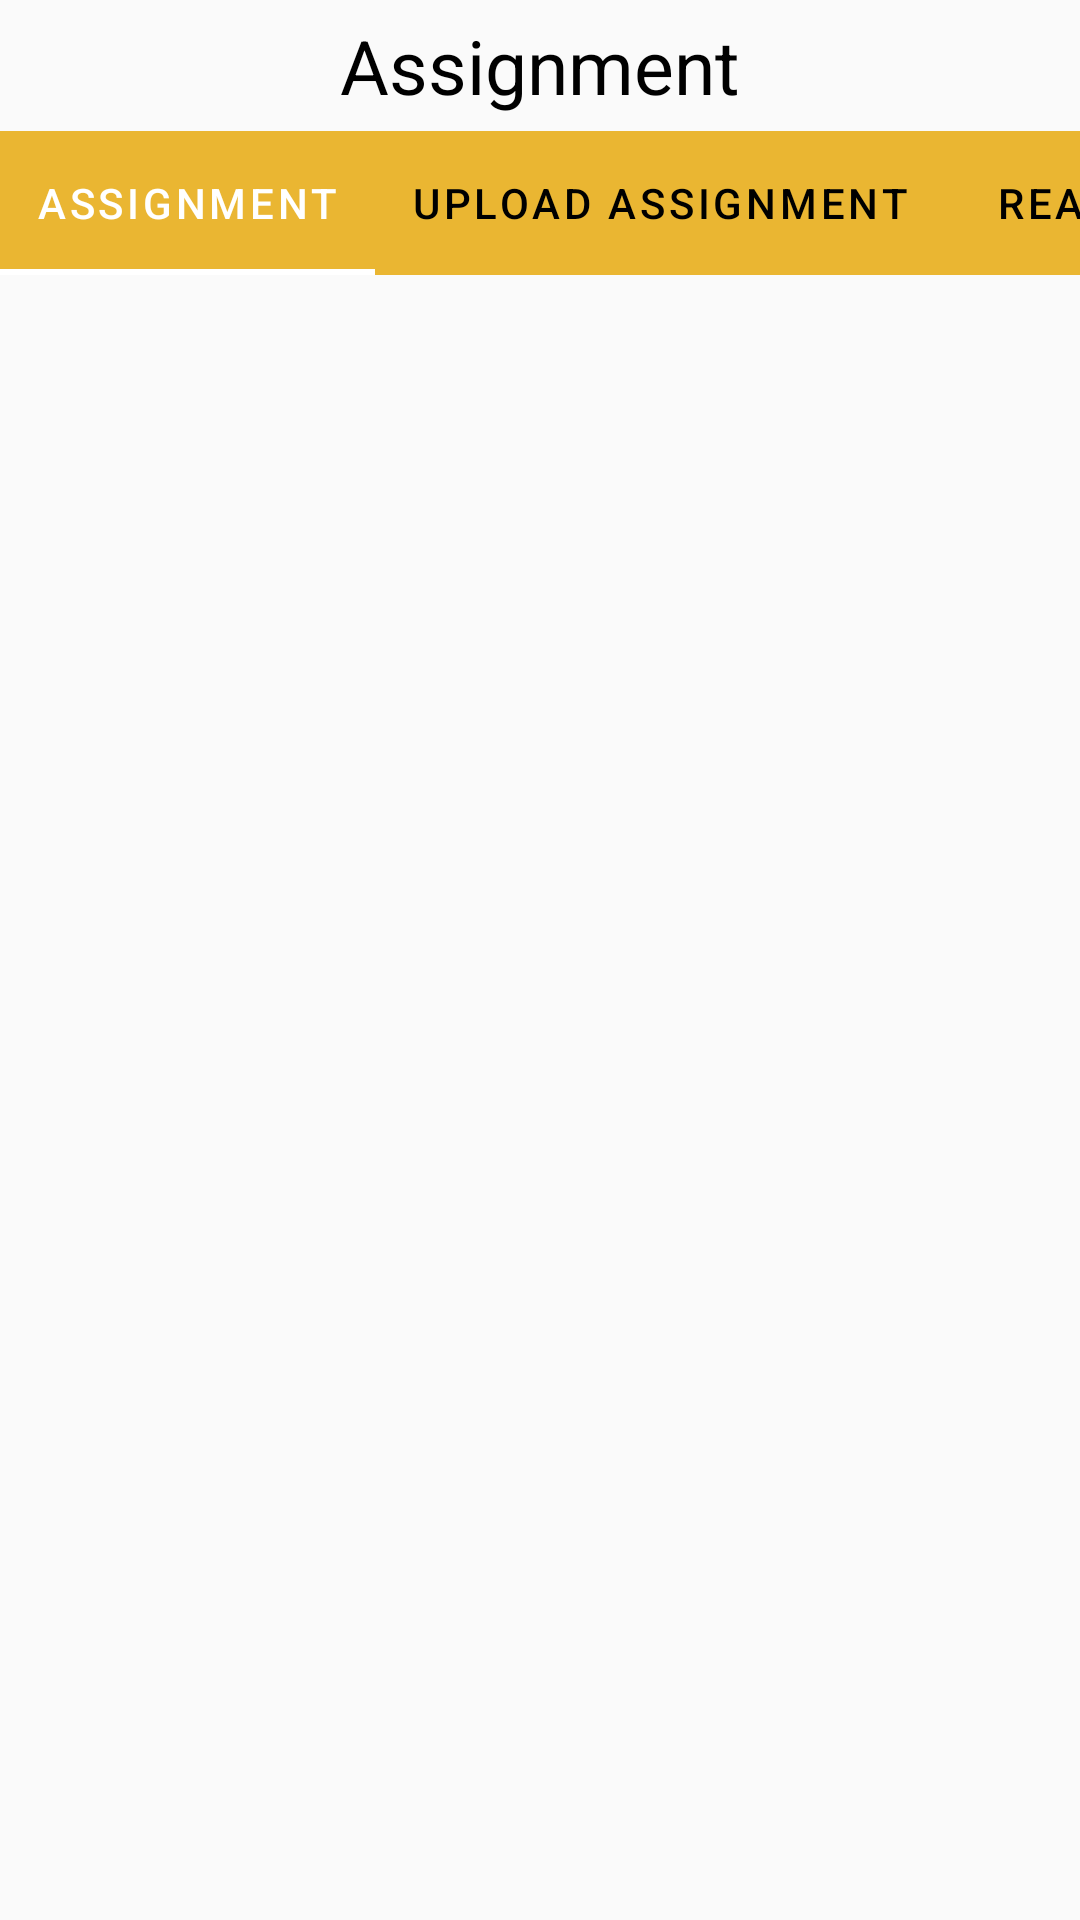

This screen was rendered from an Android layout file. Write that file and the resources it references.
<!-- AndroidManifest.xml: application theme Theme.MaterialComponents.Light.NoActionBar.Bridge -->
<!-- res/layout/activity_assignment.xml -->
<?xml version="1.0" encoding="utf-8"?>
<androidx.appcompat.widget.LinearLayoutCompat xmlns:android="http://schemas.android.com/apk/res/android"
    xmlns:app="http://schemas.android.com/apk/res-auto"
    xmlns:tools="http://schemas.android.com/tools"
    android:layout_width="match_parent"
    android:orientation="vertical"
    android:layout_height="match_parent"
    tools:context=".Assignment">
    <RelativeLayout
        android:layout_width="match_parent"
        android:layout_height="wrap_content"
        android:padding="5dp"
        android:elevation="5dp">
        <ImageView
            android:onClick="callDashBoard"
            android:layout_width="35dp"
            android:layout_height="30dp"
            android:src="@drawable/back_icon"
            android:tint="@color/black"
            android:layout_centerVertical="true"
            android:id="@+id/timetable_back_icon"
            />
        <TextView
            android:layout_width="wrap_content"
            android:layout_height="wrap_content"
            android:text="Assignment"
            android:textColor="@color/black"
            android:layout_centerHorizontal="true"
            android:layout_centerVertical="true"
            android:textSize="25sp"
            />

    </RelativeLayout>
    <RelativeLayout
        android:layout_width="match_parent"
        android:layout_height="wrap_content">

        <com.google.android.material.tabs.TabLayout
            android:layout_width="match_parent"
            android:layout_height="wrap_content"
            android:background="@color/appcolor"
            app:tabTextColor="@color/black"
            app:tabSelectedTextColor="@color/white"
            android:scrollbars="horizontal"
            app:tabMode="scrollable"
            app:tabGravity="fill"
            app:tabIndicatorColor="@color/white"
            android:id="@+id/assignmenttablayout1">
            <com.google.android.material.tabs.TabItem
                android:layout_width="wrap_content"
                android:layout_height="wrap_content"
                android:id="@+id/assignment_download"
                android:layout_marginRight="10dp"
                android:text="Assignment"/>
            <com.google.android.material.tabs.TabItem
                android:layout_width="wrap_content"
                android:layout_height="wrap_content"
                android:id="@+id/upload"
                android:layout_marginRight="10dp"
                android:text="Upload Assignment "/>
            <com.google.android.material.tabs.TabItem
                android:layout_width="wrap_content"
                android:layout_height="wrap_content"
                android:id="@+id/reading"
                android:layout_marginRight="10dp"
                android:text="Reading Material"/>

        </com.google.android.material.tabs.TabLayout>
    </RelativeLayout>
    <androidx.viewpager.widget.ViewPager
        android:layout_width="match_parent"
        android:layout_height="match_parent"
        android:id="@+id/assignmentpager"/>




</androidx.appcompat.widget.LinearLayoutCompat>
<!-- resources referenced by this layout -->
<resources>
  <color name="appcolor">#EAB632</color>
  <color name="black">#FF000000</color>
  <color name="white">#FFFFFFFF</color>
</resources>
